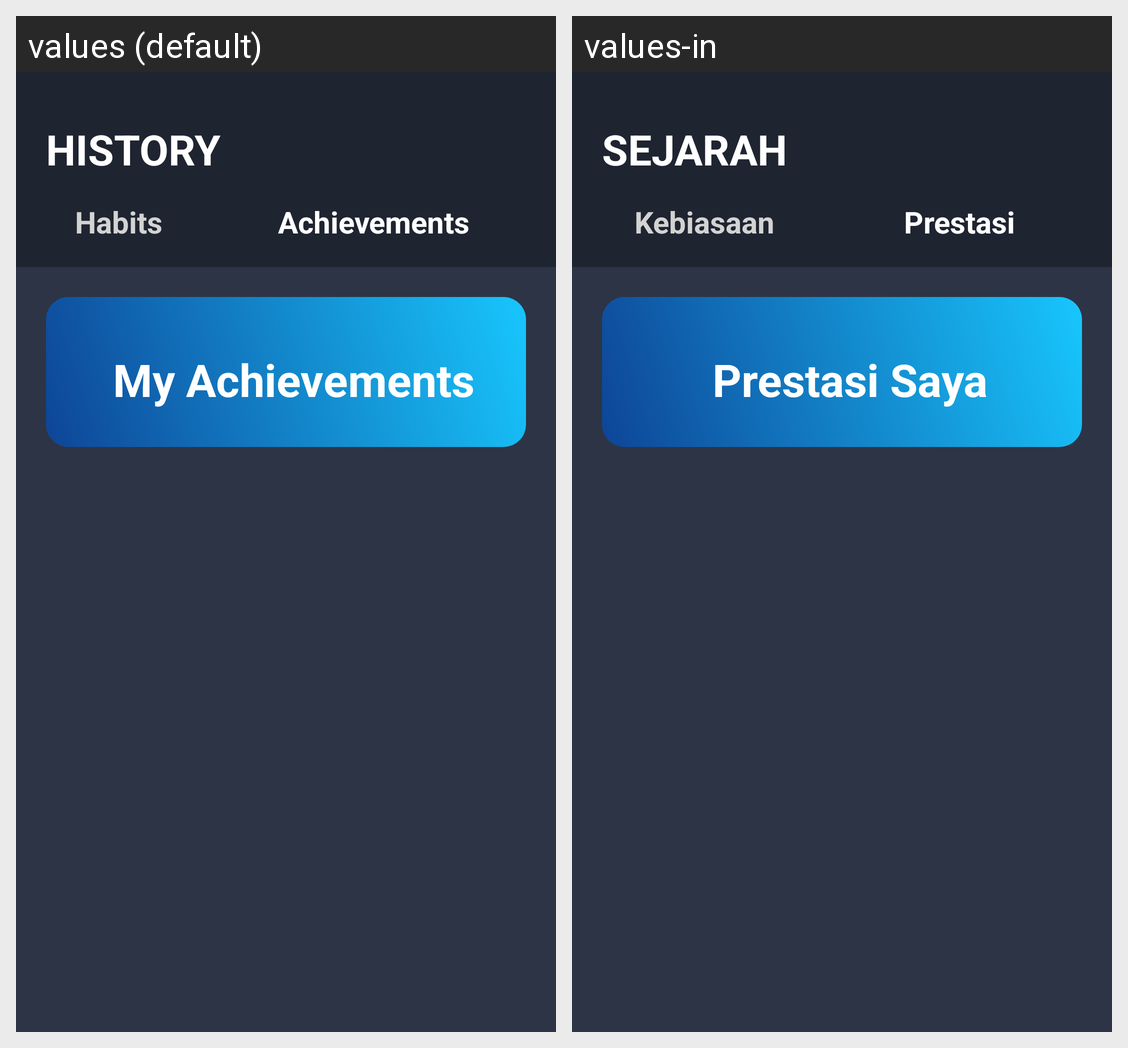

The same Android screen rendered under two of its app's locales, left to right. List the strings drawn on it with the default value and each locale's translation.
Android screen res/layout/fragment_achievements.xml rendered under 2 locales, left to right: values (default), values-in. Device: Nexus 5 (rendered at 1080×1920; each locale shown at half size, 540×960, under a caption strip naming it); theme Theme.UTS_Lec.
Strings drawn on this screen, with the default value and each locale's value (text and hints the layout hard-codes, and strings that could not be matched under every locale, appear in the picture but are not listed):

history
  values: HISTORY
  values-in: SEJARAH

habits
  values: Habits
  values-in: Kebiasaan

achievements
  values: Achievements
  values-in: Prestasi

my_achievements
  values: My Achievements
  values-in: Prestasi Saya
